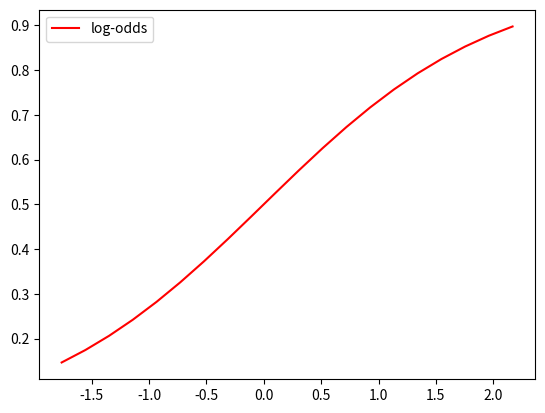

This chart was generated by the following Python code:
import seaborn
import numpy as np
import matplotlib.pyplot as plt

# Create your sigmoid function here
def sigmoid(z):
    denominator =  1 + np.exp(-z)
    return 1/denominator

# Calculate the sigmoid of the log-odds here

calculated_log_odds = [-1.76125712, -1.55447221, -1.3476873,  -1.14090239, -0.93411748, -0.72733257, -0.52054766, -0.31376275, -0.10697784,  0.09980707,  0.30659198,  0.51337689, 0.7201618,   0.92694671,  1.13373162,  1.34051653,  1.54730144,  1.75408635, 1.96087126,  2.16765617]

probabilities = []
for item in calculated_log_odds:
    probabilities.append(sigmoid( item ))

print(calculated_log_odds)
print(probabilities)
plt.plot(calculated_log_odds, probabilities, 'r-')
plt.legend([ 'log-odds', 'probabilities' ])
plt.savefig('sigmond-function.jpg')
plt.close()
